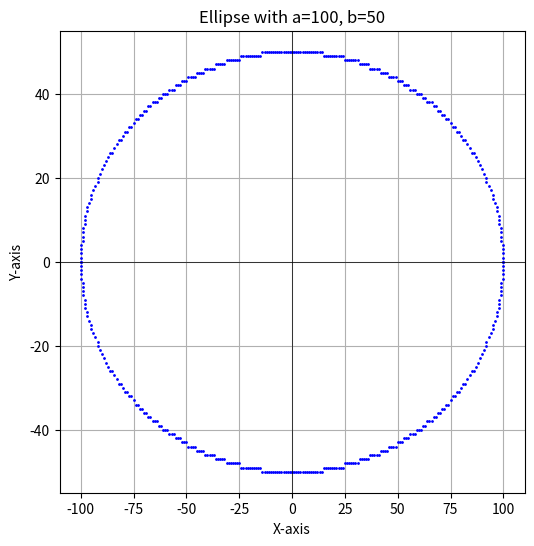

Recreate this plot in Python.
import matplotlib.pyplot as plt

def draw_ellipse(a, b): 
    # Initialize variables
    x = 0
    y = b
    a2 = a * a
    b2 = b * b

    # Decision parameter for Region 1
    p1 = b2 - (a2 * b) + (0.25 * a2)
    dx = 2 * b2 * x
    dy = 2 * a2 * y

    points = []

    # Region 1: Slope > 1
    while dx < dy:
        points.append((x, y))
        if p1 < 0:
            x += 1
            dx += 2 * b2
            p1 += dx + b2
        else:
            x += 1
            y -= 1
            dx += 2 * b2
            dy -= 2 * a2
            p1 += dx - dy + b2

    # Decision parameter for Region 2
    p2 = (b2 * (x + 0.5) ** 2) + (a2 * (y - 1) ** 2) - (a2 * b2)

    # Region 2: Slope <= 1
    while y >= 0:
        points.append((x, y))
        if p2 > 0:
            y -= 1
            dy -= 2 * a2
            p2 += a2 - dy
        else:
            y -= 1
            x += 1
            dx += 2 * b2
            dy -= 2 * a2
            p2 += dx - dy + a2

    return points

def plot_ellipse(a, b): 
    # Get points
    ellipse_points = draw_ellipse(a, b)

    # Use symmetry to plot all quadrants
    x_coords = []
    y_coords = []
    for x, y in ellipse_points:
        x_coords.extend([x, -x, x, -x])
        y_coords.extend([y, y, -y, -y])

    # Plot the ellipse
    plt.figure(figsize=(6, 6))
    plt.plot(x_coords, y_coords, 'bo', markersize=1)
    plt.title(f"Ellipse with a={a}, b={b}")
    plt.xlabel("X-axis")
    plt.ylabel("Y-axis")
    plt.axhline(0, color='black', linewidth=0.5)
    plt.axvline(0, color='black', linewidth=0.5)
    plt.grid(True)
    
    plt.show()  # Add this to display the plot

# Example usage
plot_ellipse(100, 50)
